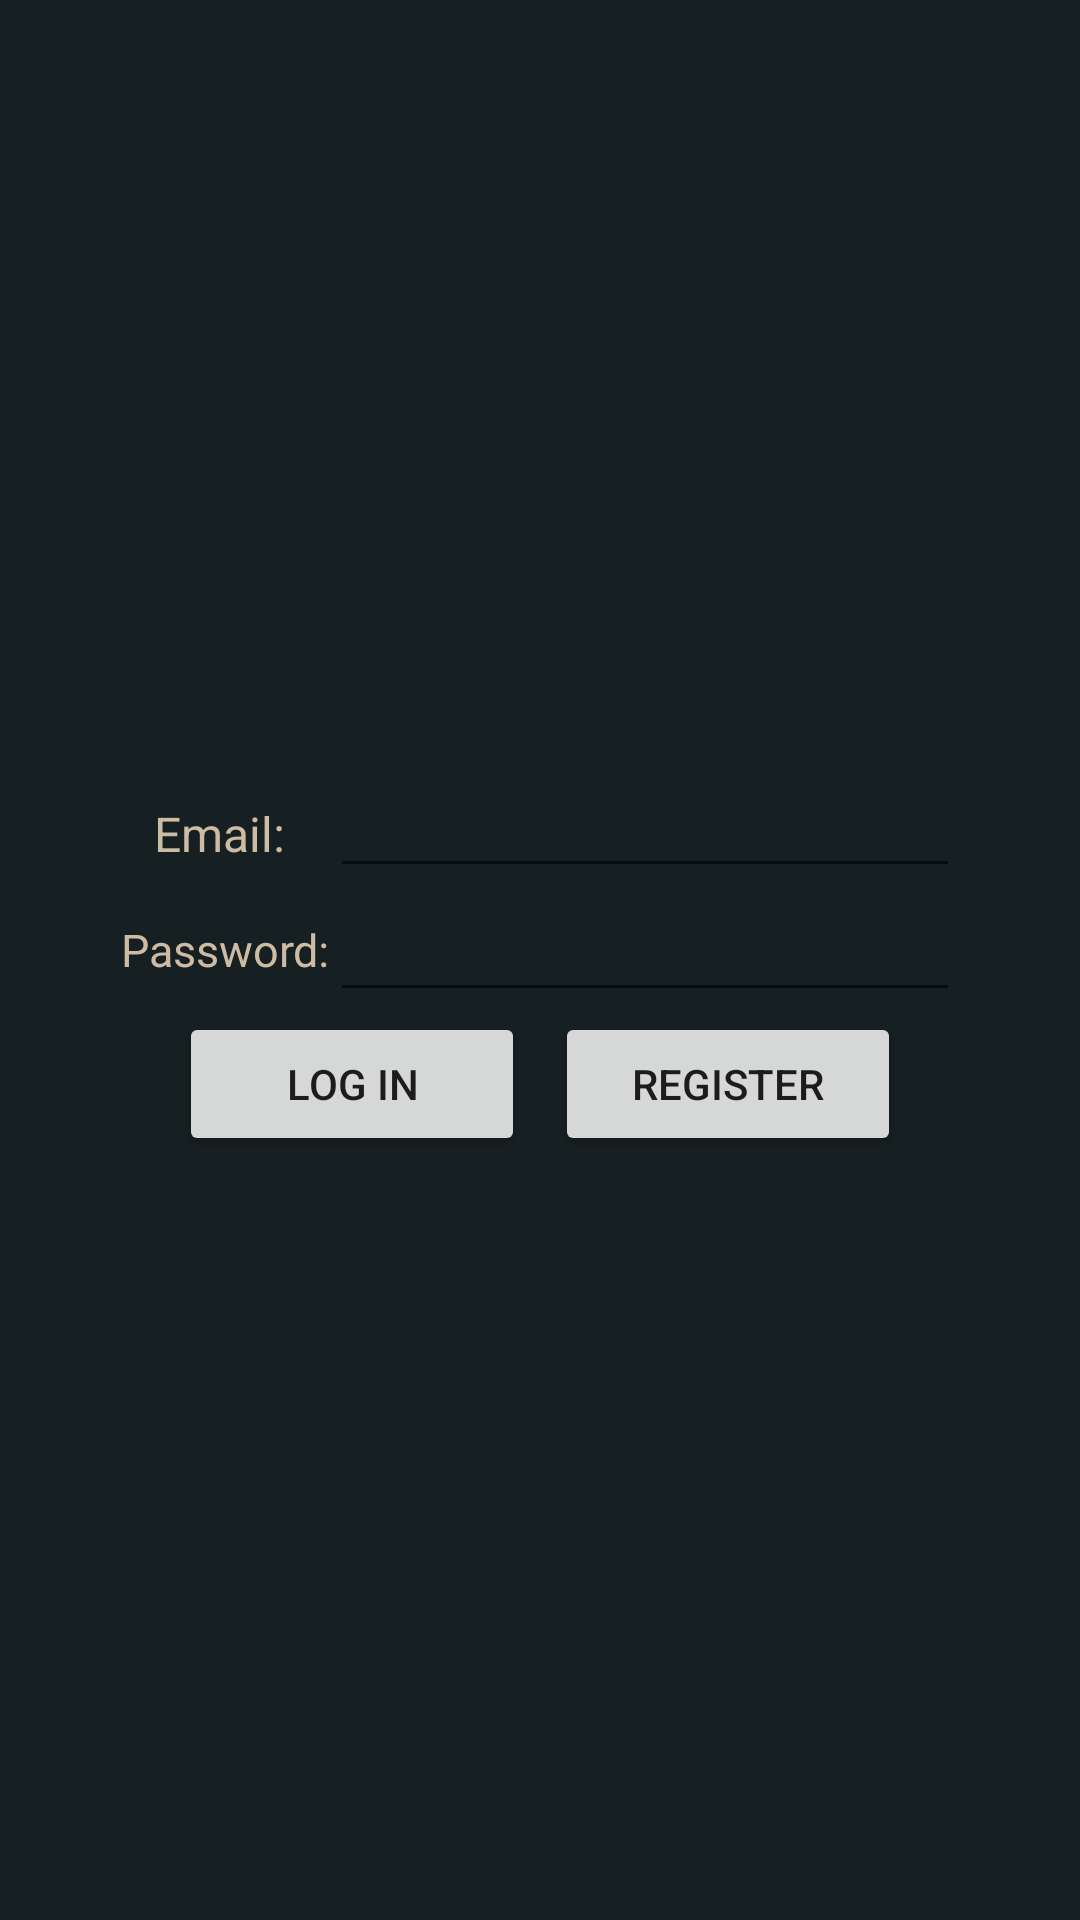

Layout XML and referenced resources for this Android screen:
<!-- AndroidManifest.xml: application theme Theme.GPSSportMap -->
<!-- res/layout/activity_log_in.xml -->
<?xml version="1.0" encoding="utf-8"?>
<androidx.constraintlayout.widget.ConstraintLayout xmlns:android="http://schemas.android.com/apk/res/android"
    xmlns:app="http://schemas.android.com/apk/res-auto"
    android:layout_width="match_parent"
    android:layout_height="match_parent"
    android:background="#161f21">

    <LinearLayout
        android:layout_width="wrap_content"
        android:layout_height="wrap_content"
        android:orientation="vertical"
        app:layout_constraintBottom_toBottomOf="parent"
        app:layout_constraintEnd_toEndOf="parent"
        app:layout_constraintStart_toStartOf="parent"
        app:layout_constraintTop_toTopOf="parent">

        <LinearLayout
            android:layout_width="match_parent"
            android:layout_height="wrap_content"
            android:orientation="horizontal"
            android:weightSum="4">

            <TextView
                android:id="@+id/textView4"
                style="@style/Text_Views"
                android:layout_width="0dp"
                android:layout_height="wrap_content"
                android:layout_weight="1"
                android:text="Email: "
                android:textSize="16sp" />

            <EditText
                android:id="@+id/editTextEmail"
                style="@style/Input_fields"
                android:layout_width="0dp"
                android:layout_height="wrap_content"
                android:layout_weight="3"
                android:ems="10"
                android:inputType="textPersonName" />
        </LinearLayout>

        <LinearLayout
            android:layout_width="match_parent"
            android:layout_height="wrap_content"
            android:orientation="horizontal"
            android:weightSum="4">

            <TextView
                android:id="@+id/textView5"
                style="@style/Text_Views"
                android:layout_width="0dp"
                android:layout_height="match_parent"
                android:layout_weight="1"
                android:text="Password:"
                android:textSize="15sp" />

            <EditText
                android:id="@+id/editTextPassword"
                style="@style/Input_fields"
                android:layout_width="0dp"
                android:layout_height="wrap_content"
                android:layout_weight="3"
                android:ems="10"
                android:inputType="textPassword" />
        </LinearLayout>

        <LinearLayout
            android:layout_width="match_parent"
            android:layout_height="match_parent"
            android:gravity="center"
            android:orientation="horizontal"
            android:weightSum="9">

            <Button
                android:id="@+id/buttonLogIn"
                android:layout_width="0dp"
                android:layout_height="wrap_content"
                android:layout_marginLeft="5dp"
                android:layout_marginRight="5dp"
                android:layout_weight="4"
                android:onClick="logInButtonOnClick"
                android:text="Log in" />

            <Button
                android:id="@+id/buttonRegister"
                android:layout_width="0dp"
                android:layout_height="wrap_content"
                android:layout_marginLeft="5dp"
                android:layout_marginRight="5dp"
                android:layout_weight="4"
                android:onClick="registerButtonOnClick"
                android:text="Register" />
        </LinearLayout>

    </LinearLayout>

</androidx.constraintlayout.widget.ConstraintLayout>
<!-- resources referenced by this layout -->
<resources>
  <style name="Input_fields" parent="Widget.AppCompat.EditText">
          <item name="android:textColor">@color/creme</item>
      </style>
  <style name="Text_Views" parent="Widget.AppCompat.TextView">
          <item name="android:gravity">center</item>
          <item name="android:textColor">@color/creme</item>
      </style>
  <style name="Theme.GPSSportMap" parent="Theme.MaterialComponents.DayNight.NoActionBar">
          
          <item name="colorPrimary">@color/creme</item>
          <item name="colorPrimaryVariant">@color/dark_gray</item>
          <item name="colorOnPrimary">@color/white</item>
          
          <item name="colorSecondary">@color/teal_200</item>
          <item name="colorSecondaryVariant">@color/teal_700</item>
          <item name="colorOnSecondary">@color/black</item>
          
          <item name="android:statusBarColor" tools:targetApi="l">?attr/colorPrimaryVariant</item>
          
      </style>
  <color name="creme">#cdbba3</color>
  <color name="dark_gray">#161f21</color>
  <color name="white">#FFFFFFFF</color>
  <color name="teal_200">#FF03DAC5</color>
  <color name="teal_700">#FF018786</color>
  <color name="black">#FF000000</color>
</resources>
